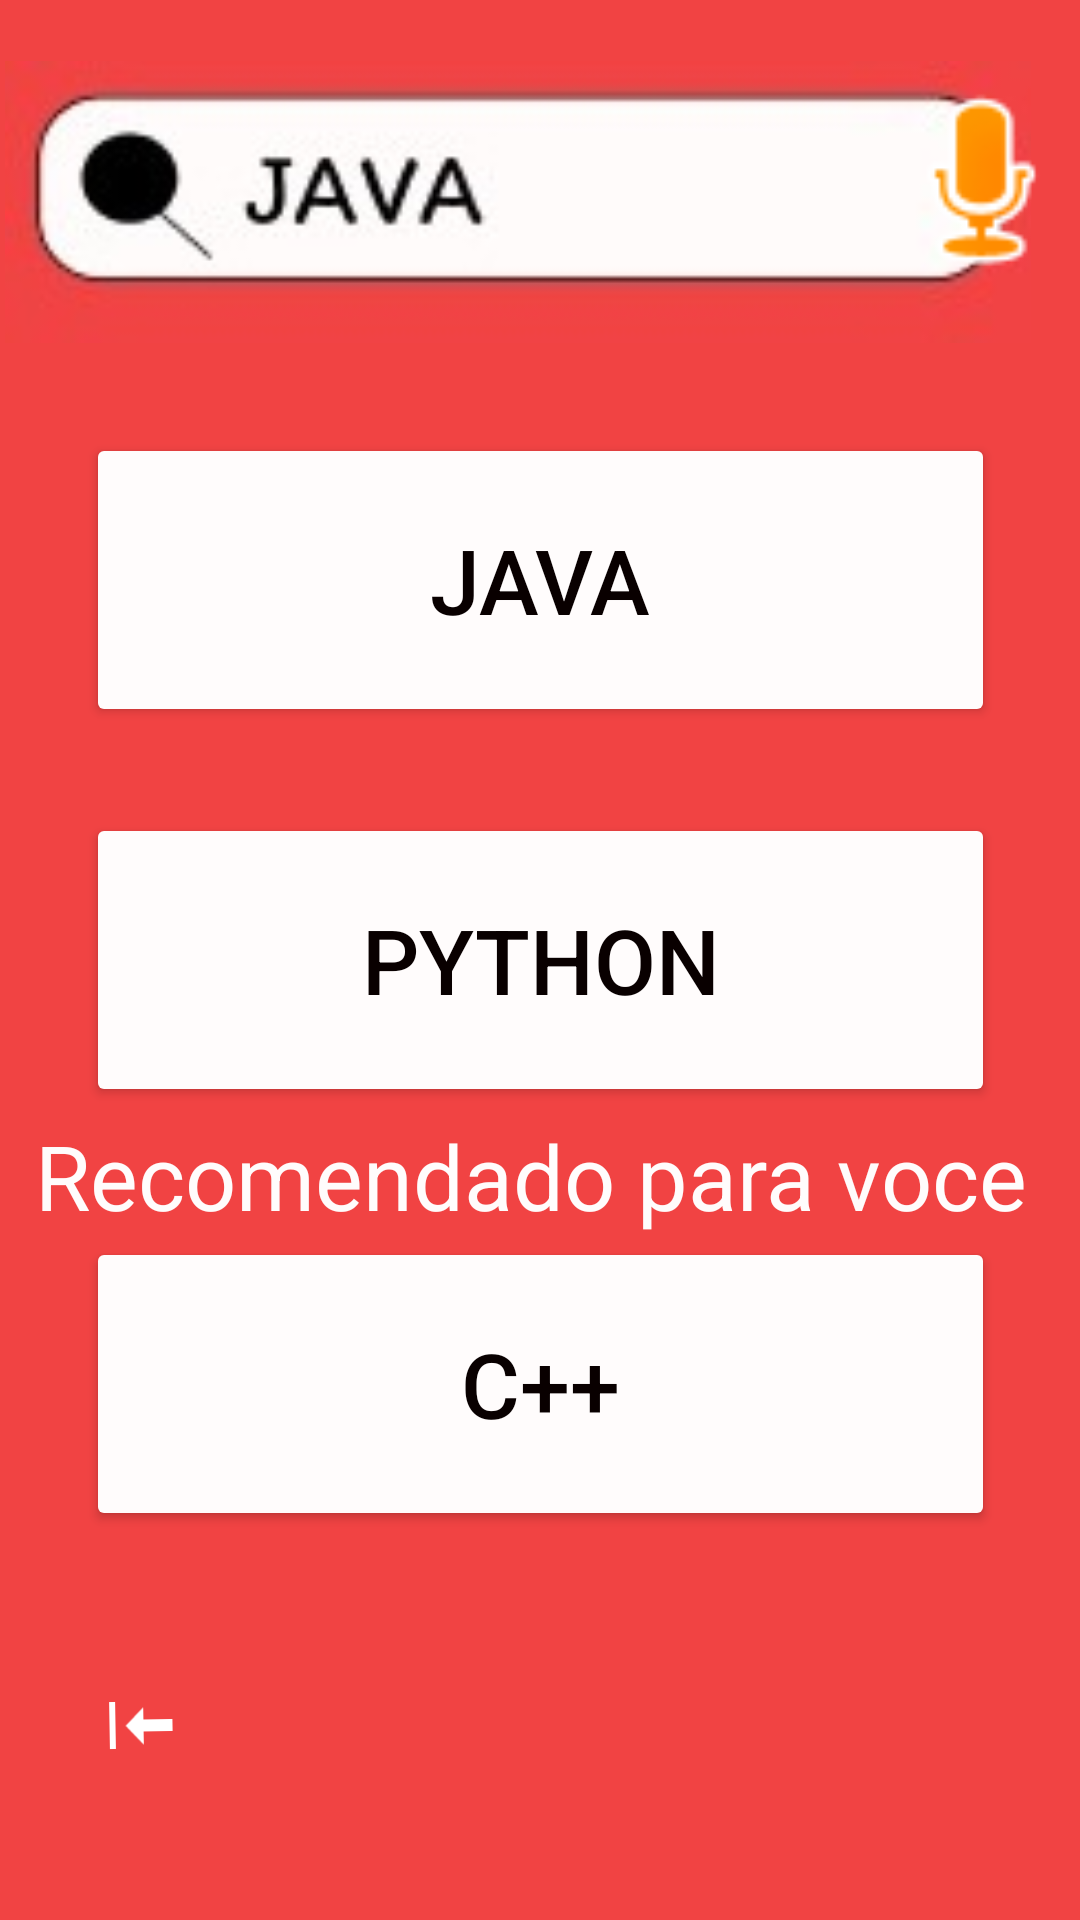

Produce the Android XML layout that renders to this screen, including the resource entries it uses.
<!-- AndroidManifest.xml: application theme Theme.Duoduo -->
<!-- res/layout/activity_6.xml -->
<?xml version="1.0" encoding="utf-8"?>
<androidx.constraintlayout.widget.ConstraintLayout xmlns:android="http://schemas.android.com/apk/res/android"
    xmlns:app="http://schemas.android.com/apk/res-auto"
    xmlns:tools="http://schemas.android.com/tools"
    android:id="@+id/main"
    android:layout_width="match_parent"
    android:layout_height="match_parent"
    android:background="#F14343"
    tools:context=".Activity6">

    <TextView
        android:id="@+id/textView17"
        android:layout_width="337dp"
        android:layout_height="70dp"
        android:background="#00FFFCFC"
        android:backgroundTint="#F1EBEB"
        android:text="Recomendado para voce"
        android:textColor="#FFFCFC"
        android:textSize="30sp"
        app:layout_constraintBottom_toBottomOf="parent"
        app:layout_constraintEnd_toEndOf="parent"
        app:layout_constraintStart_toStartOf="parent"
        app:layout_constraintTop_toTopOf="parent"
        app:layout_constraintVertical_bias="0.652" />

    <ImageView
        android:id="@+id/imageView23"
        android:layout_width="344dp"
        android:layout_height="94dp"
        android:src="@drawable/whatsapp_image_2024_10_11_at_09_43_42"
        app:layout_constraintBottom_toBottomOf="parent"
        app:layout_constraintEnd_toEndOf="parent"
        app:layout_constraintHorizontal_bias="0.044"
        app:layout_constraintStart_toStartOf="parent"
        app:layout_constraintTop_toTopOf="parent"
        app:layout_constraintVertical_bias="0.037" />

    <ImageButton
        android:id="@+id/imageButton7"
        android:layout_width="68dp"
        android:layout_height="67dp"
        android:backgroundTint="#00FFFFFF"
        android:rotation="89"
        app:layout_constraintBottom_toBottomOf="parent"
        app:layout_constraintEnd_toEndOf="parent"
        app:layout_constraintHorizontal_bias="0.046"
        app:layout_constraintStart_toStartOf="parent"
        app:layout_constraintTop_toTopOf="parent"
        app:layout_constraintVertical_bias="0.945"
        app:srcCompat="@android:drawable/stat_sys_download" />

    <ImageView
        android:id="@+id/imageView20"
        android:layout_width="66dp"
        android:layout_height="66dp"
        android:background="#00FAFAFA"
        android:backgroundTint="#000000"
        app:layout_constraintBottom_toBottomOf="parent"
        app:layout_constraintEnd_toEndOf="parent"
        app:layout_constraintHorizontal_bias="1.0"
        app:layout_constraintStart_toStartOf="parent"
        app:layout_constraintTop_toTopOf="parent"
        app:layout_constraintVertical_bias="0.048"
        app:srcCompat="@android:drawable/presence_audio_away" />

    <Button
        android:id="@+id/button9"
        android:layout_width="303dp"
        android:layout_height="98dp"
        android:backgroundTint="#FFFCFC"
        android:text="JAVA"
        android:textColor="#090000"
        android:textSize="30sp"
        app:layout_constraintBottom_toBottomOf="parent"
        app:layout_constraintEnd_toEndOf="parent"
        app:layout_constraintStart_toStartOf="parent"
        app:layout_constraintTop_toTopOf="parent"
        app:layout_constraintVertical_bias="0.266" />

    <Button
        android:id="@+id/button10"
        android:layout_width="303dp"
        android:layout_height="98dp"
        android:backgroundTint="#FFFCFC"
        android:text="PYTHON"
        android:textColor="#090000"
        android:textSize="30sp"
        app:layout_constraintBottom_toBottomOf="parent"
        app:layout_constraintEnd_toEndOf="parent"
        app:layout_constraintStart_toStartOf="parent"
        app:layout_constraintTop_toTopOf="parent" />

    <Button
        android:id="@+id/button11"
        android:layout_width="303dp"
        android:layout_height="98dp"
        android:backgroundTint="#FFFCFC"
        android:text="C++"
        android:textColor="#090000"
        android:textSize="30sp"
        app:layout_constraintBottom_toBottomOf="parent"
        app:layout_constraintEnd_toEndOf="parent"
        app:layout_constraintStart_toStartOf="parent"
        app:layout_constraintTop_toTopOf="parent"
        app:layout_constraintVertical_bias="0.761" />
</androidx.constraintlayout.widget.ConstraintLayout>
<!-- resources referenced by this layout -->
<resources>
  <!-- drawable whatsapp_image_2024_10_11_at_09_43_42: jpeg bitmap (drawable, 4267 bytes) -->
  <style name="Theme.Duoduo" parent="Base.Theme.Duoduo" />
  <style name="Base.Theme.Duoduo" parent="Theme.Material3.DayNight.NoActionBar">
          
          
      </style>
</resources>
